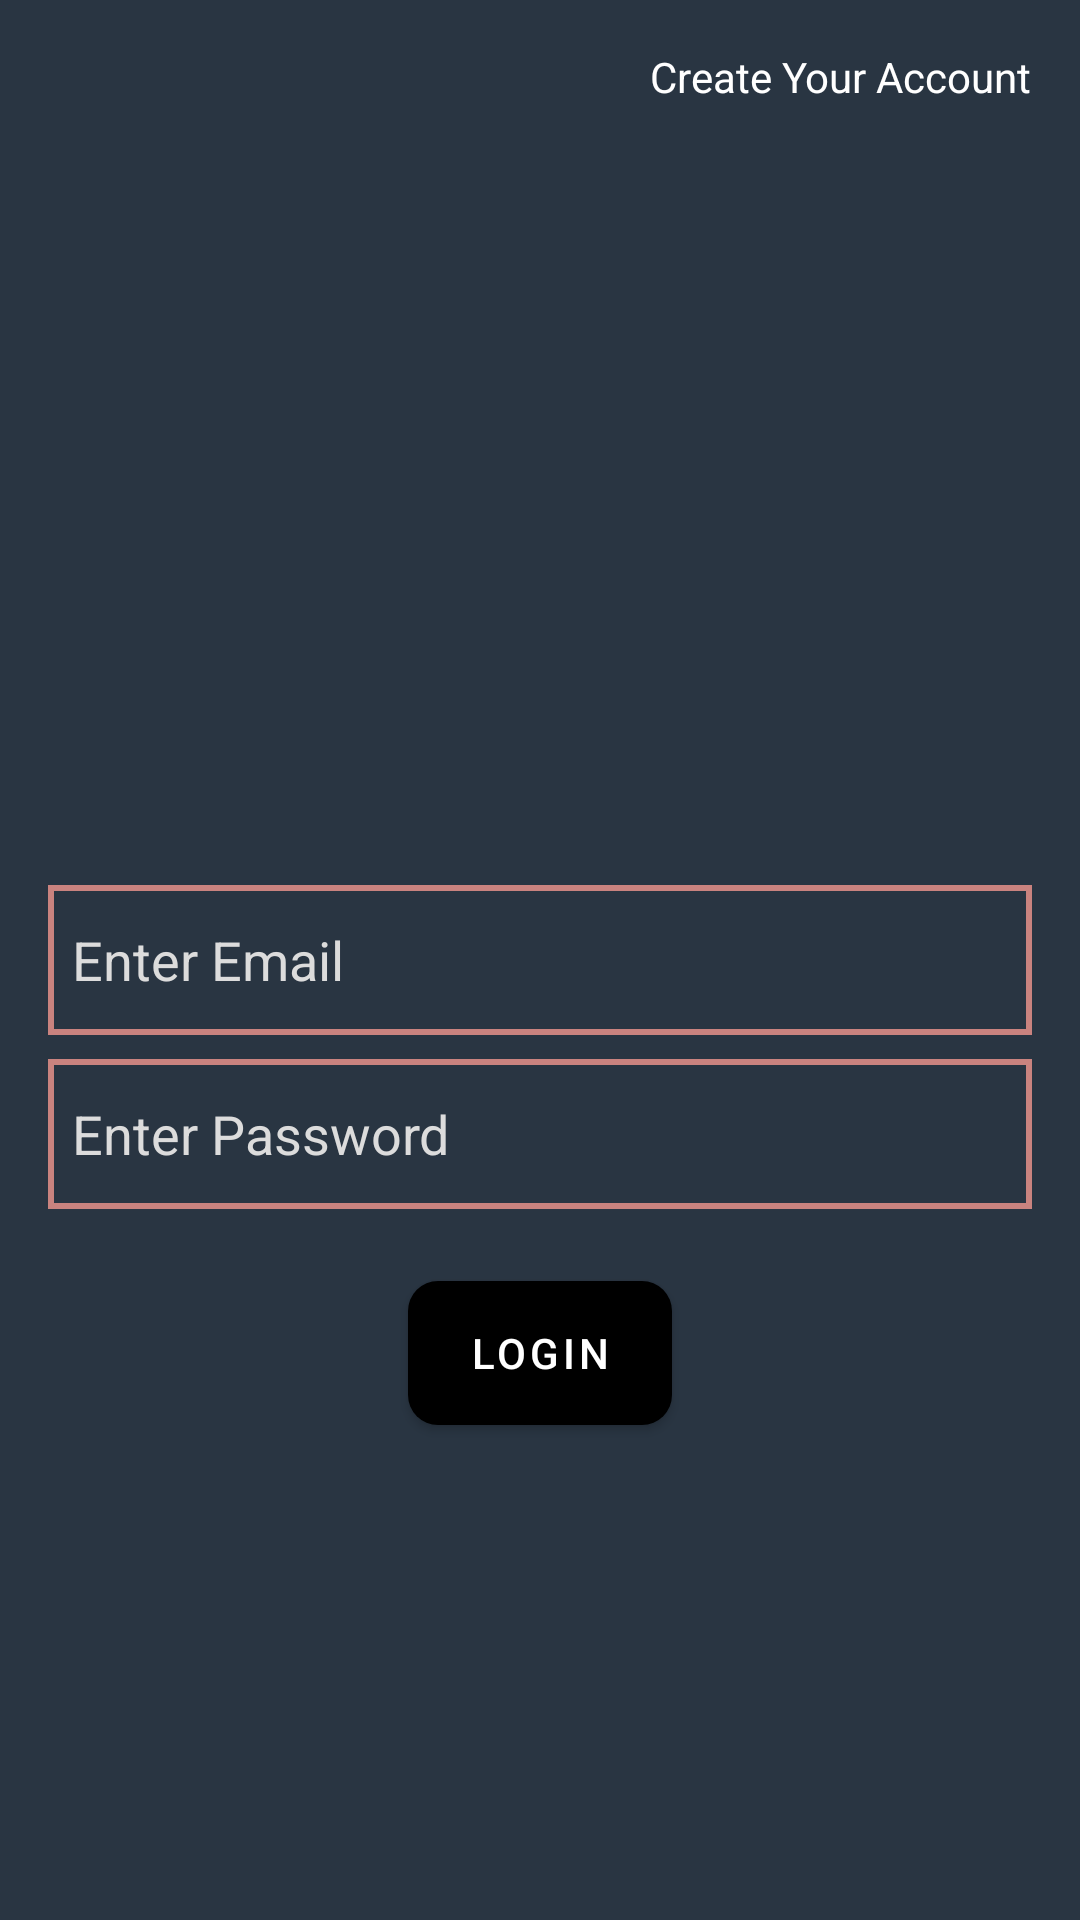

Layout XML and referenced resources for this Android screen:
<!-- AndroidManifest.xml: activity theme MyNoActionBar -->
<!-- res/layout/activity_main.xml -->
<?xml version="1.0" encoding="utf-8"?>
<androidx.constraintlayout.widget.ConstraintLayout xmlns:android="http://schemas.android.com/apk/res/android"
    xmlns:app="http://schemas.android.com/apk/res-auto"
    xmlns:tools="http://schemas.android.com/tools"
    android:layout_width="match_parent"
    android:layout_height="match_parent"
    android:background="@color/carbon"
    android:padding="@dimen/dimen16"
    tools:context=".MainActivity">

    <TextView
        android:id="@+id/tv_createAccount"
        android:layout_width="wrap_content"
        android:layout_height="wrap_content"
        android:text="@string/create_your_account"
        android:textAppearance="@style/TextAppearance.AppCompat.Small"
        android:textColor="@color/white"
        app:layout_constraintEnd_toEndOf="parent"
        app:layout_constraintTop_toTopOf="parent" />

    <EditText
        android:id="@+id/et_email"
        android:layout_width="match_parent"
        android:layout_height="@dimen/dimen50"
        android:hint="@string/enter_email"
        android:background="@drawable/edittext_custom"
        android:inputType="textEmailAddress"
        android:paddingStart="@dimen/dimen8"
        android:paddingEnd="@dimen/dimen8"
        android:textColor="@color/white"
        android:textColorHint="@color/grey"
        app:layout_constraintBottom_toBottomOf="parent"
        app:layout_constraintEnd_toEndOf="parent"
        app:layout_constraintStart_toStartOf="parent"
        app:layout_constraintTop_toTopOf="parent" />

    <EditText
        android:id="@+id/et_password"
        android:layout_width="match_parent"
        android:layout_height="@dimen/dimen50"
        android:layout_marginTop="@dimen/dimen8"
        android:background="@drawable/edittext_custom"
        android:hint="@string/enter_password"
        android:inputType="textPassword"
        android:paddingStart="@dimen/dimen8"
        android:paddingEnd="@dimen/dimen8"
        android:textColor="@color/white"
        android:textColorHint="@color/grey"
        app:layout_constraintEnd_toEndOf="parent"
        app:layout_constraintStart_toStartOf="@+id/et_email"
        app:layout_constraintTop_toBottomOf="@+id/et_email" />

    <com.google.android.material.button.MaterialButton
        android:id="@+id/btn_login"
        android:layout_width="wrap_content"
        android:layout_height="wrap_content"
        android:layout_marginTop="@dimen/dimen24"
        android:text="@string/login"
        android:background="@drawable/btn_custom"
        app:backgroundTint="@color/black"
        app:layout_constraintEnd_toEndOf="@+id/et_password"
        app:layout_constraintStart_toStartOf="@+id/et_password"
        app:layout_constraintTop_toBottomOf="@+id/et_password" />

</androidx.constraintlayout.widget.ConstraintLayout>
<!-- resources referenced by this layout -->
<resources>
  <color name="black">#FF000000</color>
  <color name="carbon">#FF293542</color>
  <color name="grey">#FFDCDCDC</color>
  <color name="white">#FFFFFFFF</color>
  <dimen name="dimen16">16dp</dimen>
  <dimen name="dimen24">24dp</dimen>
  <dimen name="dimen50">50dp</dimen>
  <dimen name="dimen8">8dp</dimen>
  <!-- drawable btn_custom (drawable) -->
  <?xml version="1.0" encoding="utf-8"?>
  <shape xmlns:android="http://schemas.android.com/apk/res/android">
      <solid android:color="@color/black"/>
      <corners android:radius="10dp"/>
      <padding android:left="0dp" android:top="0dp" android:right="0dp" android:bottom="0dp" />
  </shape>
  <!-- drawable edittext_custom (drawable) -->
  <?xml version="1.0" encoding="utf-8"?>
  <shape xmlns:android="http://schemas.android.com/apk/res/android"
      android:shape="rectangle" >
  
      <solid android:color="@color/carbon"/>
  
      <stroke
          android:width="2dp"
          android:color="#c9837f"/>
  
  </shape>
  <string name="create_your_account">Create Your Account</string>
  <string name="enter_email">Enter Email</string>
  <string name="enter_password">Enter Password</string>
  <string name="login">Login</string>
  <style name="MyNoActionBar" parent="Theme.MaterialComponents.DayNight.NoActionBar" />
</resources>
